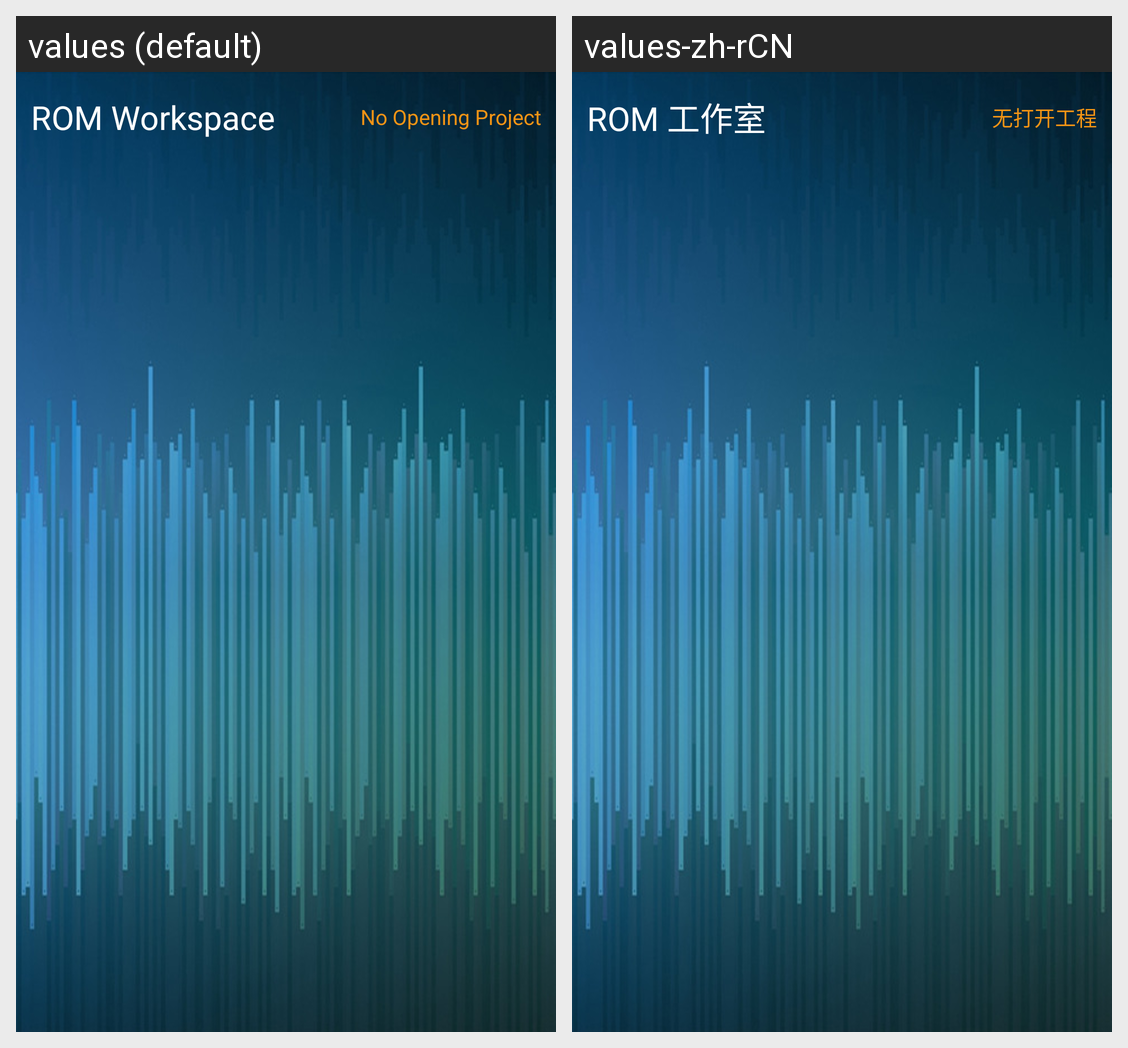

Locale-by-locale string values for the Android screen shown in this grid:
Android screen res/layout/wk_main.xml rendered under 2 locales, left to right: values (default), values-zh-rCN. Device: Nexus 5 (rendered at 1080×1920; each locale shown at half size, 540×960, under a caption strip naming it); theme android:Theme.Holo.Light.DarkActionBar.
Strings drawn on this screen, with the default value and each locale's value (text and hints the layout hard-codes, and strings that could not be matched under every locale, appear in the picture but are not listed):

ide_title_workspace
  values: ROM Workspace
  values-zh-rCN: ROM 工作室

no_open_project
  values: No Opening Project
  values-zh-rCN: 无打开工程
